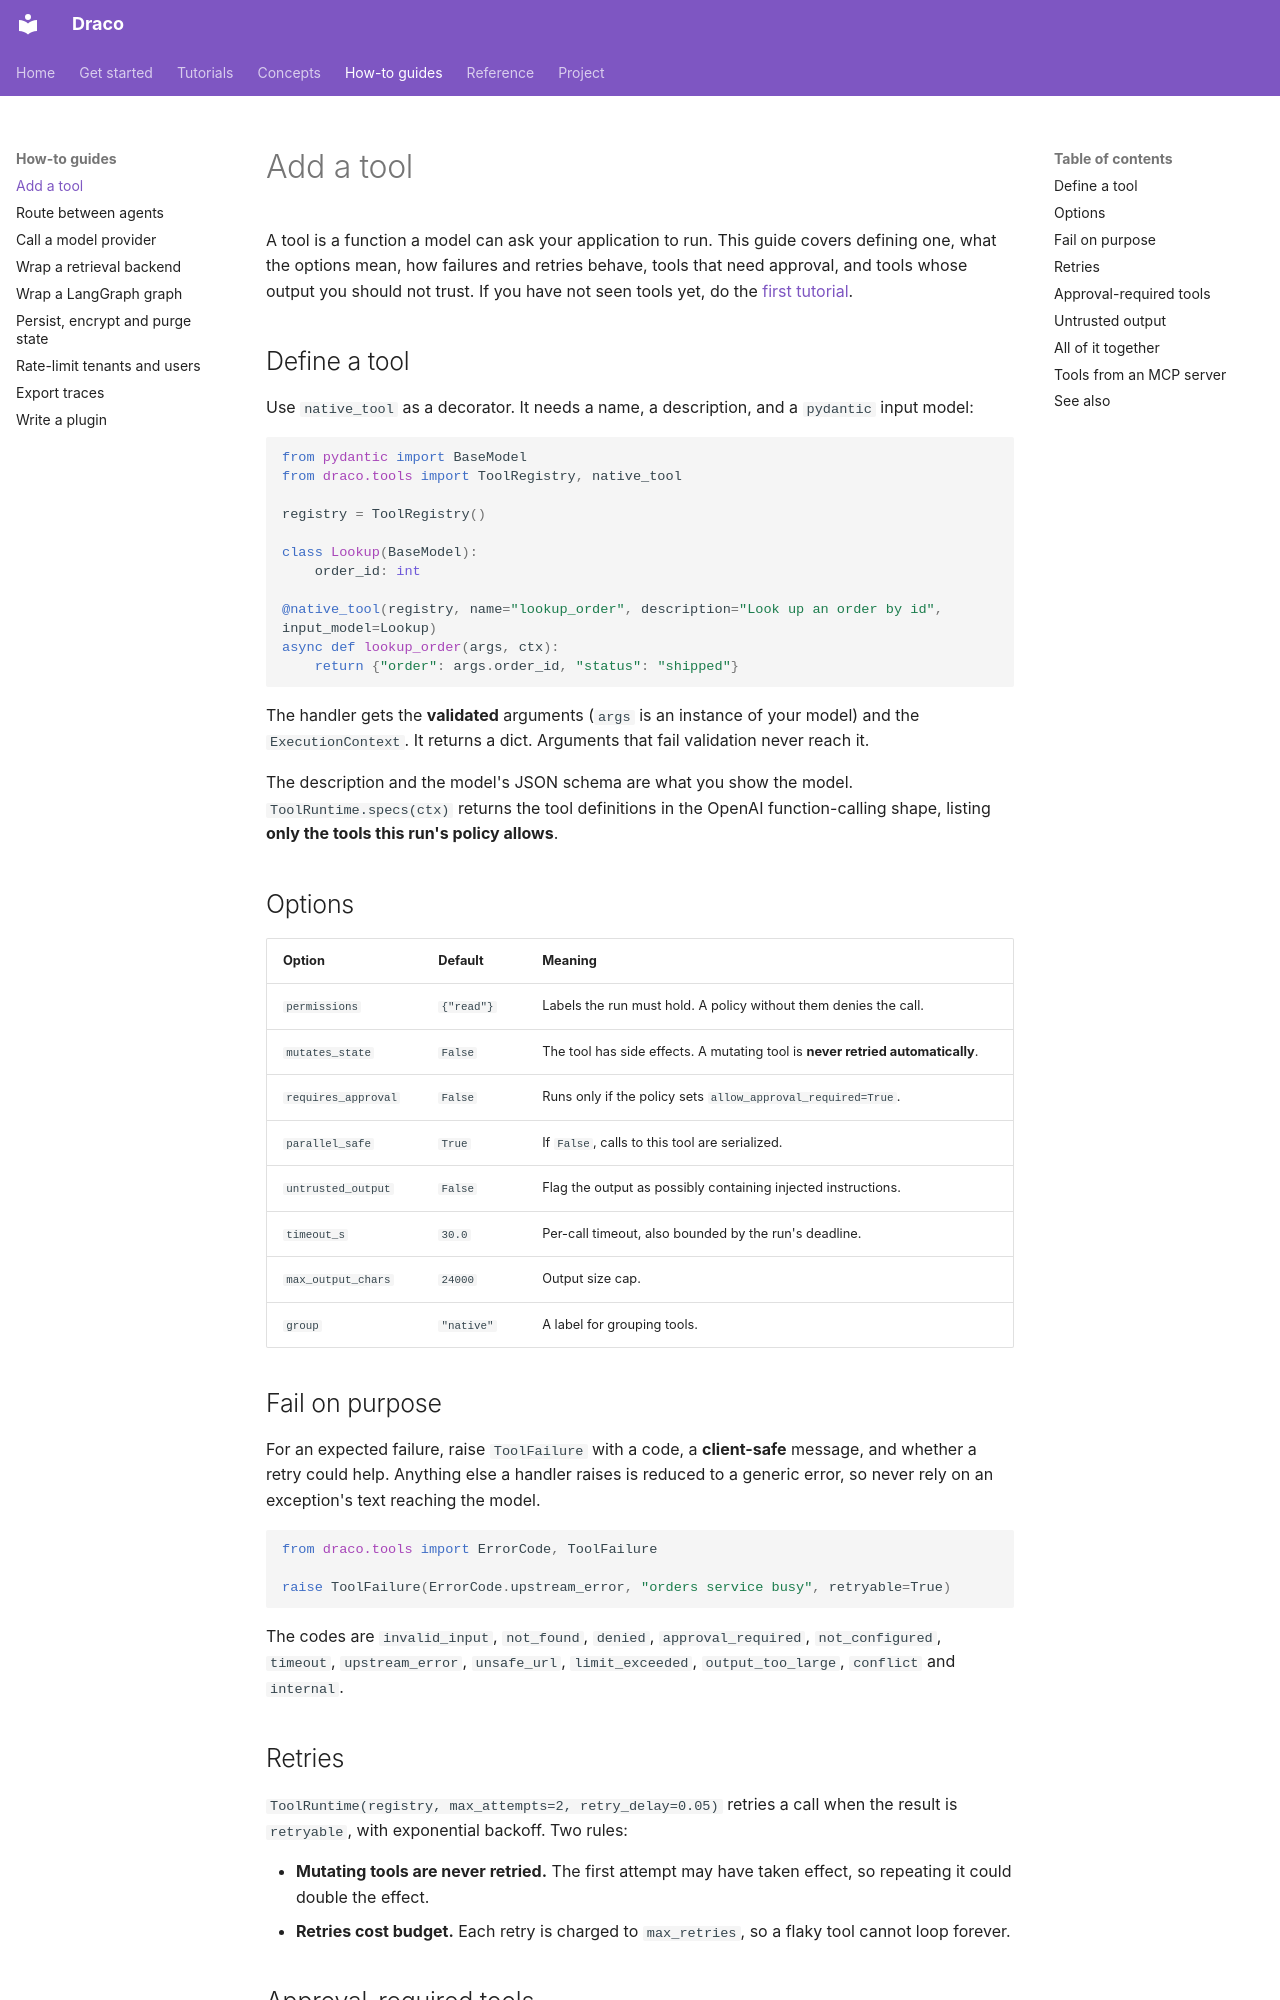

repository: AmartyaRanjan/Draco · page: guides/tools/index.html · generator: mkdocs

# Add a tool

A tool is a function a model can ask your application to run. This guide covers defining one, what the options mean, how failures and retries behave, tools that need approval, and tools whose output you should not trust. If you have not seen tools yet, do the [first tutorial](../tutorials/guarded-tools.md).

## Define a tool

Use `native_tool` as a decorator. It needs a name, a description, and a `pydantic` input model:

```python
from pydantic import BaseModel
from draco.tools import ToolRegistry, native_tool

registry = ToolRegistry()

class Lookup(BaseModel):
    order_id: int

@native_tool(registry, name="lookup_order", description="Look up an order by id", input_model=Lookup)
async def lookup_order(args, ctx):
    return {"order": args.order_id, "status": "shipped"}
```

The handler gets the **validated** arguments (`args` is an instance of your model) and the `ExecutionContext`. It returns a dict. Arguments that fail validation never reach it.

The description and the model's JSON schema are what you show the model. `ToolRuntime.specs(ctx)` returns the tool definitions in the OpenAI function-calling shape, listing **only the tools this run's policy allows**.

## Options

| Option | Default | Meaning |
|---|---|---|
| `permissions` | `{"read"}` | Labels the run must hold. A policy without them denies the call. |
| `mutates_state` | `False` | The tool has side effects. A mutating tool is **never retried automatically**. |
| `requires_approval` | `False` | Runs only if the policy sets `allow_approval_required=True`. |
| `parallel_safe` | `True` | If `False`, calls to this tool are serialized. |
| `untrusted_output` | `False` | Flag the output as possibly containing injected instructions. |
| `timeout_s` | `30.0` | Per-call timeout, also bounded by the run's deadline. |
| `max_output_chars` | `24000` | Output size cap. |
| `group` | `"native"` | A label for grouping tools. |

## Fail on purpose

For an expected failure, raise `ToolFailure` with a code, a **client-safe** message, and whether a retry could help. Anything else a handler raises is reduced to a generic error, so never rely on an exception's text reaching the model.

```python
from draco.tools import ErrorCode, ToolFailure

raise ToolFailure(ErrorCode.upstream_error, "orders service busy", retryable=True)
```

The codes are `invalid_input`, `not_found`, `denied`, `approval_required`, `not_configured`, `timeout`, `upstream_error`, `unsafe_url`, `limit_exceeded`, `output_too_large`, `conflict` and `internal`.

## Retries

`ToolRuntime(registry, max_attempts=2, retry_delay=0.05)` retries a call when the result is `retryable`, with exponential backoff. Two rules:

- **Mutating tools are never retried.** The first attempt may have taken effect, so repeating it could double the effect.
- **Retries cost budget.** Each retry is charged to `max_retries`, so a flaky tool cannot loop forever.

## Approval-required tools

A tool with `requires_approval=True` is refused unless the run's policy explicitly allows approval-required tools. Draco does not run the approval conversation for you; it gives you a clean signal (`approval_required`) and a switch (`allow_approval_required`), and your application decides when to flip it.
